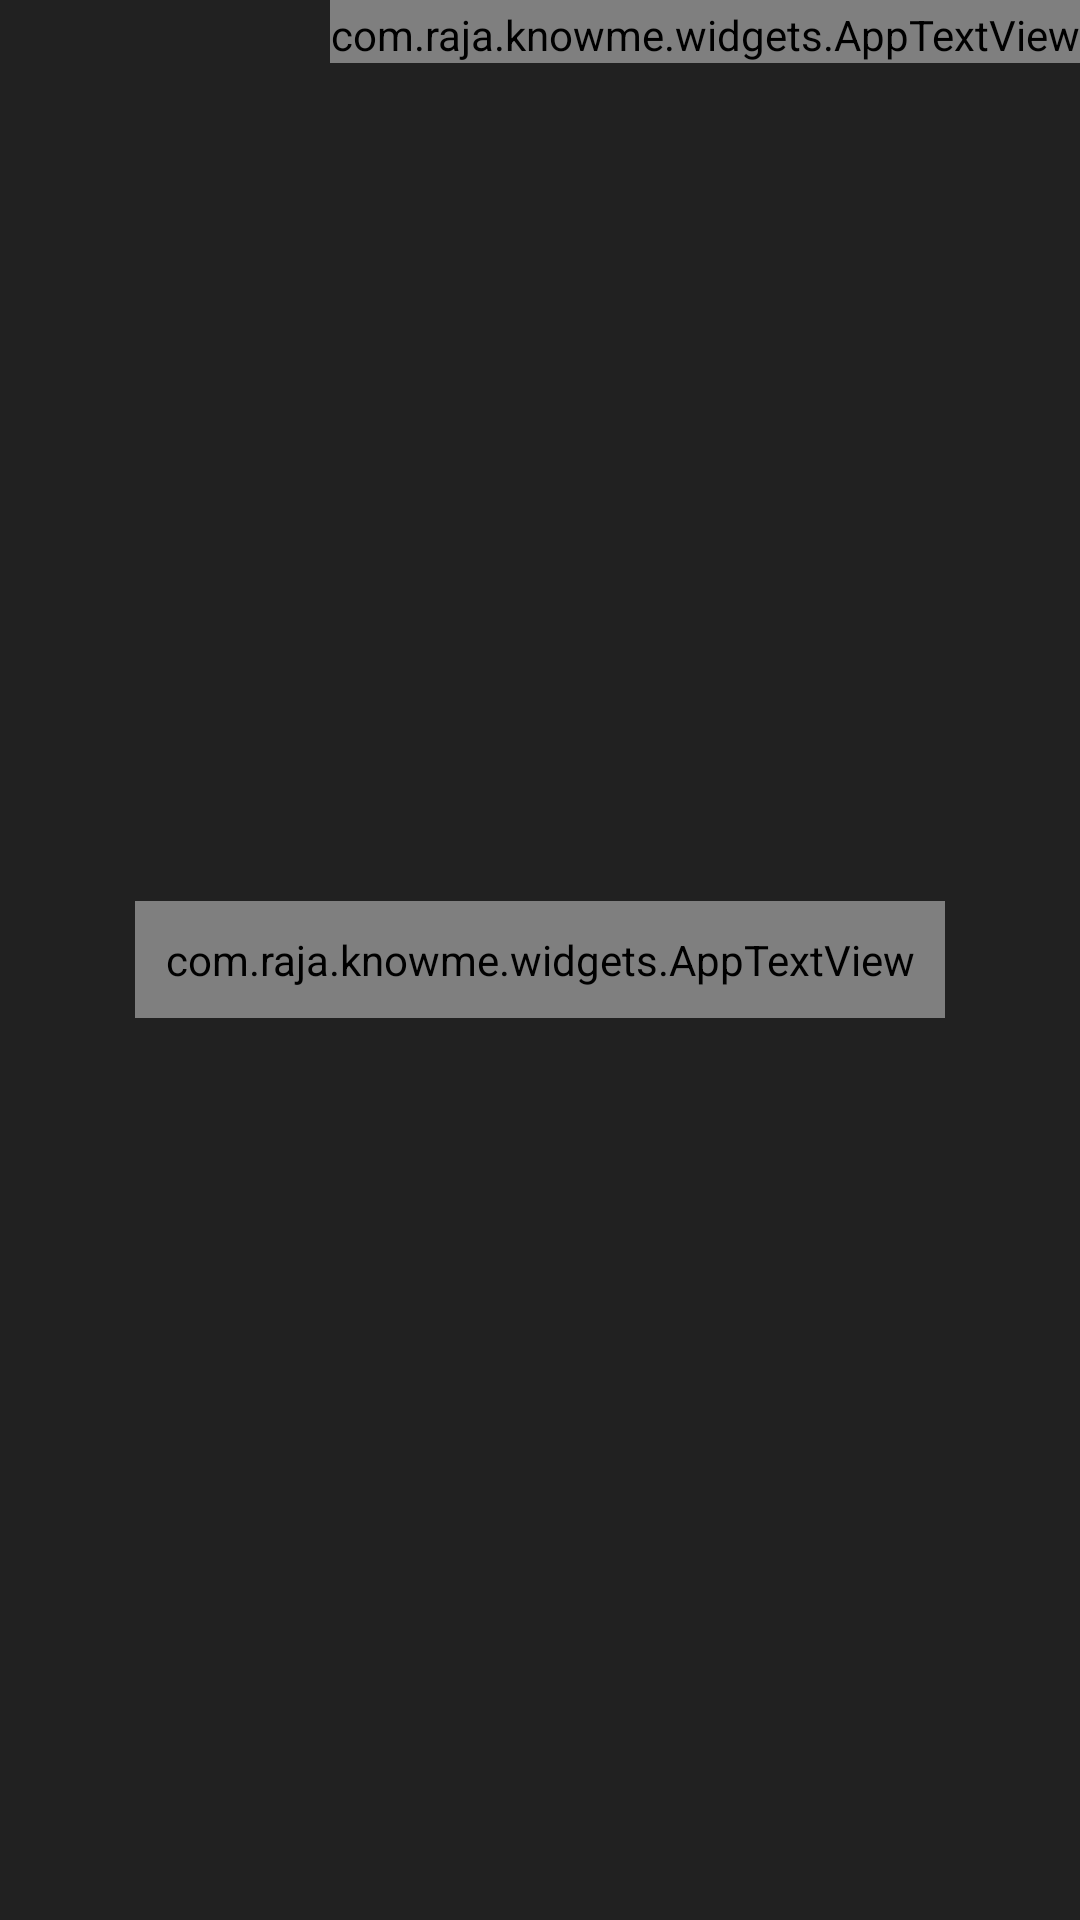

Reconstruct the res/layout file that produces this screen, plus the resources it refers to.
<!-- AndroidManifest.xml: application theme AppTheme -->
<!-- res/layout/fragment_contact.xml -->
<?xml version="1.0" encoding="utf-8"?>
<RelativeLayout xmlns:android="http://schemas.android.com/apk/res/android"
    android:layout_width="match_parent"
    android:layout_height="match_parent">
        
	 <com.raja.knowme.widgets.AppTextView
	    android:id="@+id/contact_header_text"
        android:layout_width="wrap_content"
		 android:layout_height="wrap_content"
		 android:layout_alignParentEnd="true"
		 android:layout_alignParentRight="true"
		 android:ellipsize="marquee"
        android:gravity="end"
		 android:paddingTop="2dp"
        android:singleLine="true"
		 android:text="@string/contact"
		 android:textColor="#FF3FB3D6"
		 android:textSize="@dimen/header_text_size" />
	 
	 <com.raja.knowme.widgets.AppTextView
		android:id="@+id/address_text"
		 android:layout_width="wrap_content"
		 android:layout_height="wrap_content"
		 android:layout_centerInParent="true"

	    android:padding="10dp"
		 android:textColor="@android:color/white"
		 android:textSize="@dimen/content_text_size" />
	 	 
	<LinearLayout
		android:id="@+id/contact_footer_layout"
	    android:layout_width="wrap_content"
	    android:layout_height="wrap_content"
		android:layout_alignParentBottom="true"
		android:layout_alignParentEnd="true"
		android:layout_alignParentRight="true"
		android:orientation="horizontal"

		android:paddingBottom="5dp"
		>


		
		<ImageButton
			android:id="@+id/contact_fb_btn"
			android:layout_width="wrap_content"
			android:layout_height="wrap_content"
			android:layout_marginEnd="25dp"
			android:layout_marginRight="25dp"
			android:background="@android:color/transparent"
			android:contentDescription="@string/call_me"
			android:src="@drawable/ic_blog" />

		<ImageButton
        android:id="@+id/contact_mail_btn"
        android:layout_width="wrap_content"
        android:layout_height="wrap_content"
			android:layout_marginEnd="5dp"
			android:layout_marginRight="5dp"
        android:background="@android:color/transparent"
			android:contentDescription="@string/mail_me"
			android:src="@drawable/ic_mail"
		/>

	</LinearLayout>
</RelativeLayout>
<!-- resources referenced by this layout -->
<resources>
  <dimen name="content_text_size">25sp</dimen>
  <dimen name="header_text_size">50sp</dimen>
  <string name="call_me">Call Me</string>
  <string name="contact">Contact</string>
  <string name="mail_me">Mail Me</string>
  <style name="AppTheme" parent="AppBaseTheme">
          
          <item name="android:windowBackground">@color/app_bg_color</item>     
      </style>
  <style name="AppBaseTheme" parent="android:Theme.Light">
          
      </style>
  <color name="app_bg_color">#212121</color>
</resources>
